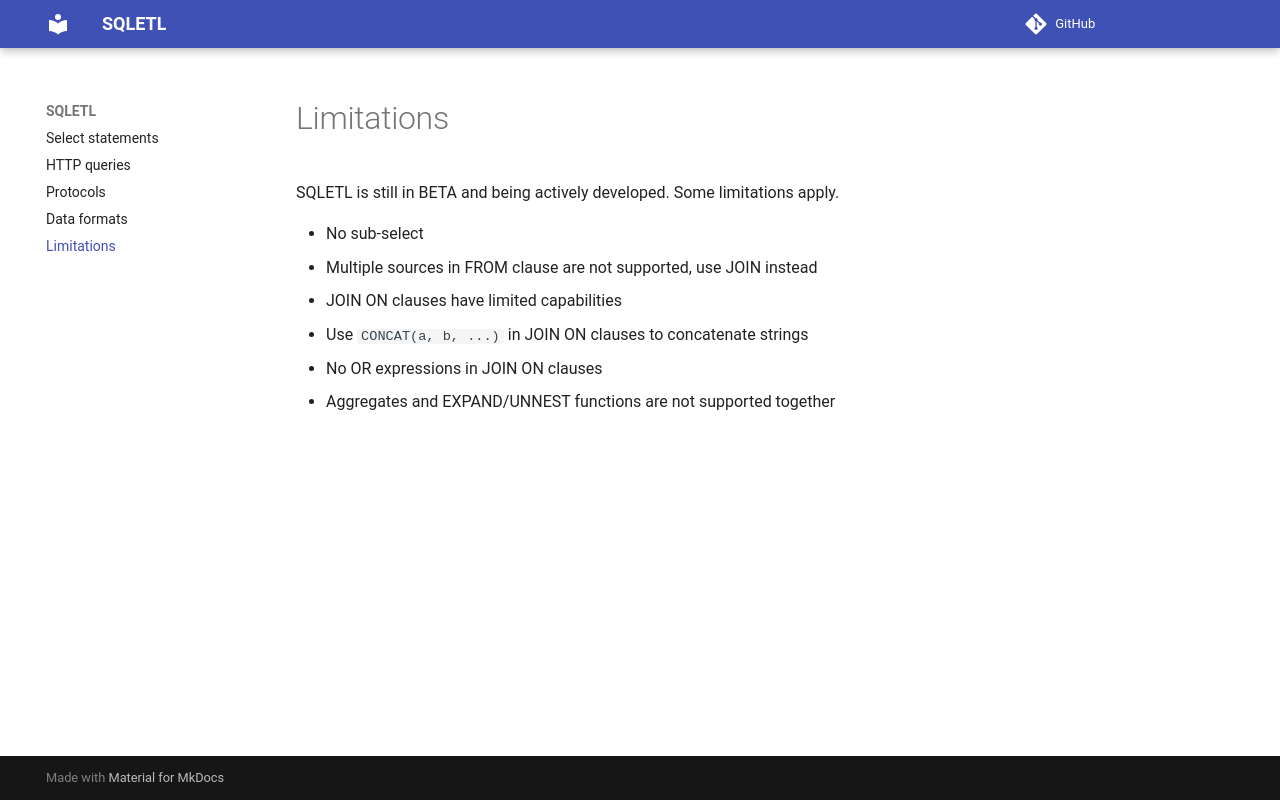

repository: sqlifyme/sqletl · page: limitations/index.html · generator: mkdocs

# Limitations

SQLETL is still in BETA and being actively developed. Some limitations apply.

 - No sub-select
 - Multiple sources in FROM clause are not supported, use JOIN instead
 - JOIN ON clauses have limited capabilities
 - Use `CONCAT(a, b, ...)` in JOIN ON clauses to concatenate strings
 - No OR expressions in JOIN ON clauses
 - Aggregates and EXPAND/UNNEST functions are not supported together
